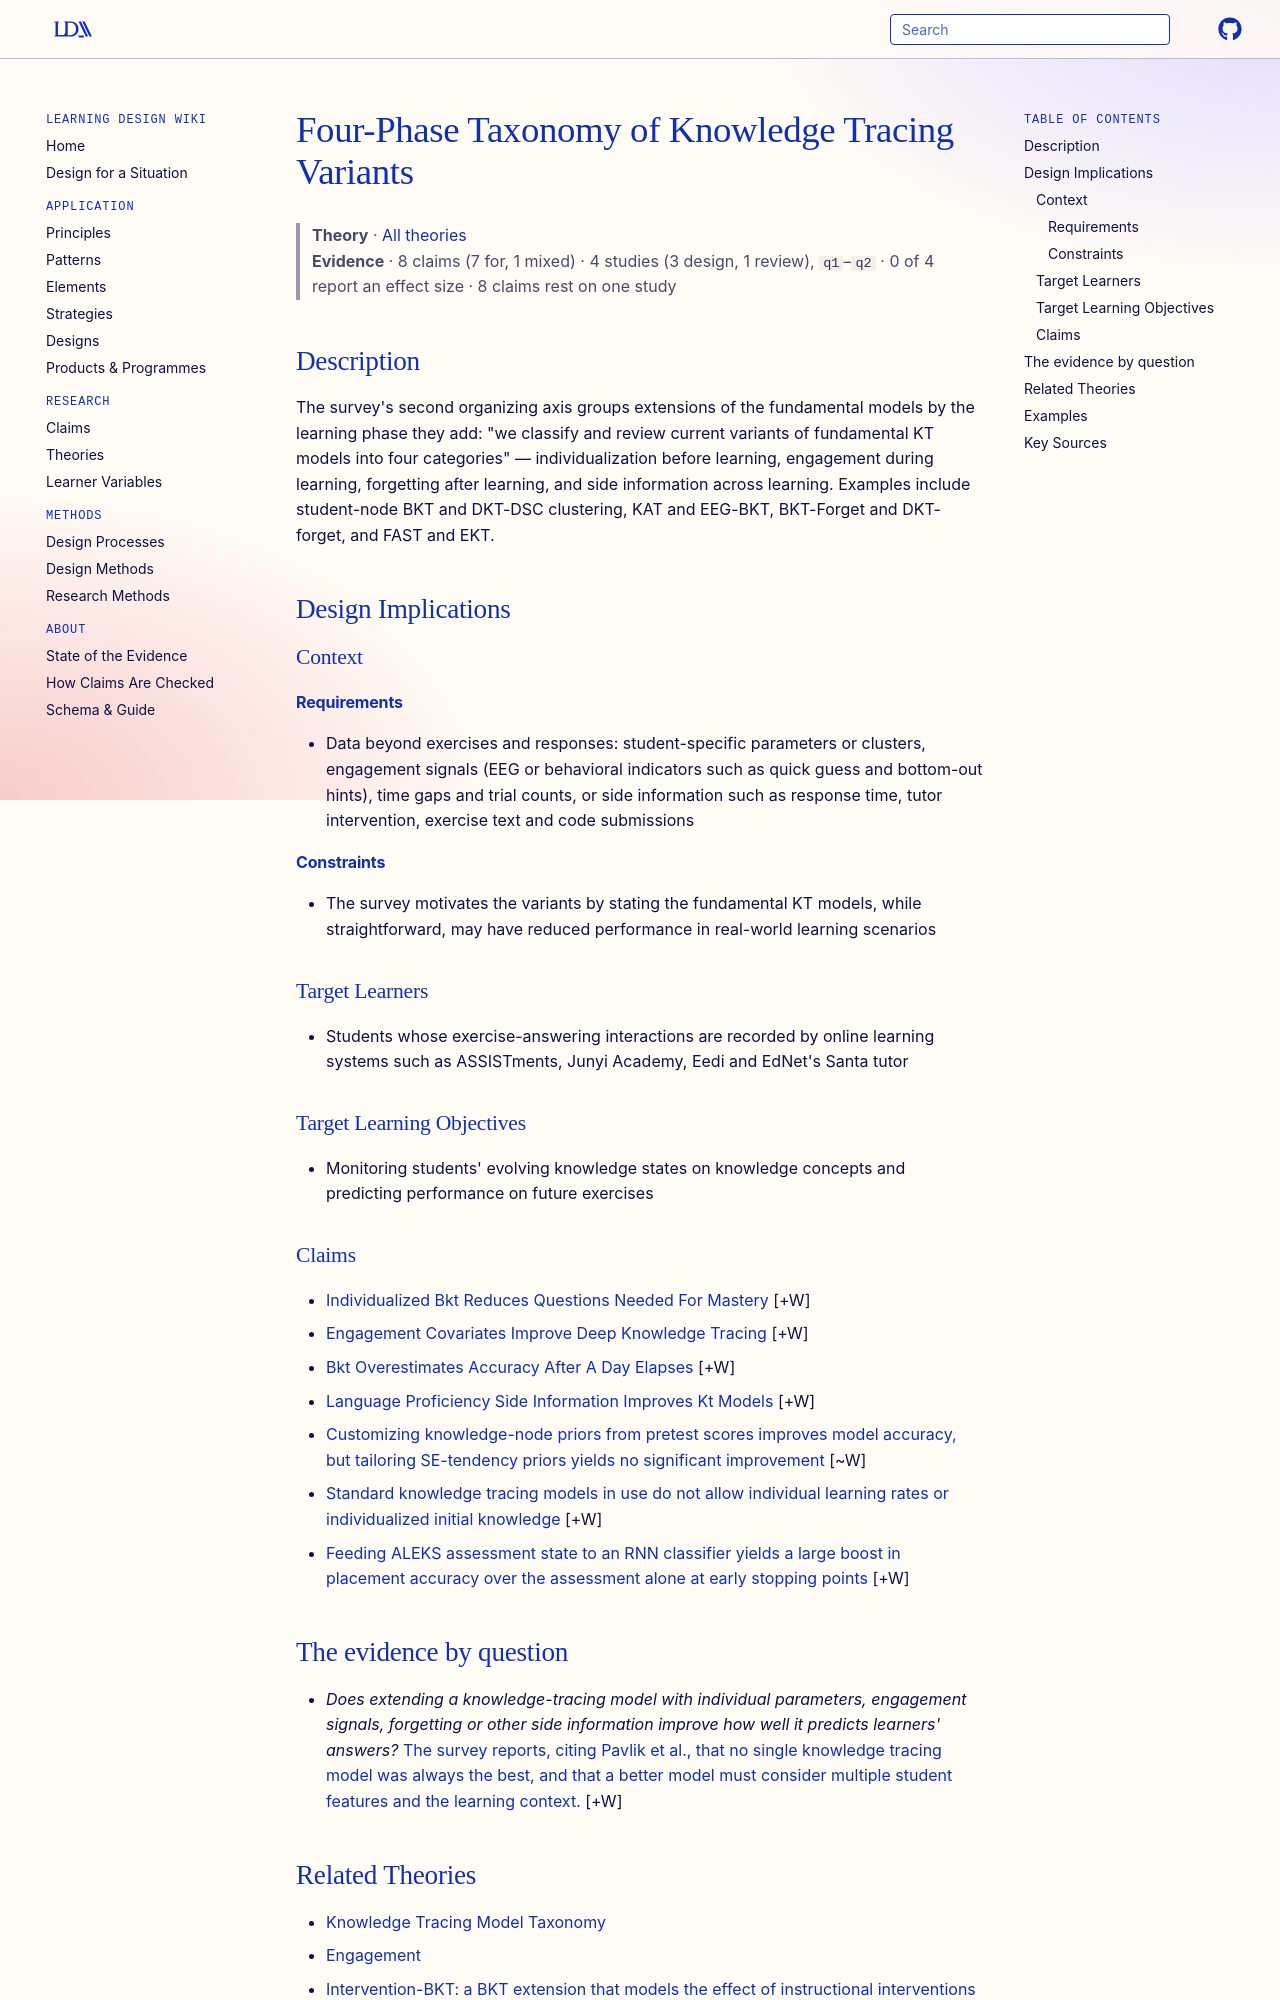

repository: Learning-Design-Alliance/learning-wiki · page: theories/knowledge-tracing-variants-learning-phases/index.html · generator: mkdocs

---
type: theory
title: Four-Phase Taxonomy of Knowledge Tracing Variants
description: "The survey's second organizing axis groups extensions of the fundamental models by the learning phase they add: \"we classify and review current variants of fundamental KT models into four categories\" — individualizati..."
canonical: true
status: review
generated:
  by: claude/unspecified
  at: 2026-09-24
sources:
  - id: shuanghong-shen-2021
    resource: "https://arxiv.org/abs/2105.15106"
    title: "Shuanghong Shen, Qi Liu, Zhenya Huang, Yonghe Zheng, Minghao Yin, Minjuan Wang, and Enhong Chen. (2021). A Survey of Knowledge Tracing: Models, Variants, and Applications. https://arxiv.org/abs/2105.15106"
    author: Shuanghong Shen, Qi Liu, Zhenya Huang, Yonghe Zheng, Minghao Yin, Minjuan Wang, and Enhong Chen
---

# Four-Phase Taxonomy of Knowledge Tracing Variants

> **Theory** · [All theories](index.md)
> **Evidence** · 8 claims (7 for, 1 mixed) · 4 studies (3 design, 1 review), `q1`–`q2` · 0 of 4 report an effect size · 8 claims rest on one study

## Description
The survey's second organizing axis groups extensions of the fundamental models by the learning phase they add: "we classify and review current variants of fundamental KT models into four categories" — individualization before learning, engagement during learning, forgetting after learning, and side information across learning. Examples include student-node BKT and DKT-DSC clustering, KAT and EEG-BKT, BKT-Forget and DKT-forget, and FAST and EKT.

## Design Implications

### Context
#### Requirements
- Data beyond exercises and responses: student-specific parameters or clusters, engagement signals (EEG or behavioral indicators such as quick guess and bottom-out hints), time gaps and trial counts, or side information such as response time, tutor intervention, exercise text and code submissions
#### Constraints
- The survey motivates the variants by stating the fundamental KT models, while straightforward, may have reduced performance in real-world learning scenarios

### Target Learners
- Students whose exercise-answering interactions are recorded by online learning systems such as ASSISTments, Junyi Academy, Eedi and EdNet's Santa tutor

### Target Learning Objectives
- Monitoring students' evolving knowledge states on knowledge concepts and predicting performance on future exercises

### Claims

- [Individualized Bkt Reduces Questions Needed For Mastery](../claims/individualized-bkt-reduces-questions-needed-for-mastery.md) [+W]
- [Engagement Covariates Improve Deep Knowledge Tracing](../claims/engagement-covariates-improve-deep-knowledge-tracing.md) [+W]
- [Bkt Overestimates Accuracy After A Day Elapses](../claims/bkt-overestimates-accuracy-after-a-day-elapses.md) [+W]
- [Language Proficiency Side Information Improves Kt Models](../claims/language-proficiency-side-information-improves-kt-models.md) [+W]
- [Customizing knowledge-node priors from pretest scores improves model accuracy, but tailoring SE-tendency priors yields no significant improvement](../claims/knowledge-priors-help-se-tendency-priors-do-not.md) [~W]
- [Standard knowledge tracing models in use do not allow individual learning rates or individualized initial knowledge](../claims/standard-knowledge-tracing-lacks-individualization.md) [+W]
- [Feeding ALEKS assessment state to an RNN classifier yields a large boost in placement accuracy over the assessment alone at early stopping points](../claims/rnn-boost-over-aleks-alone-early-stopping.md) [+W]
